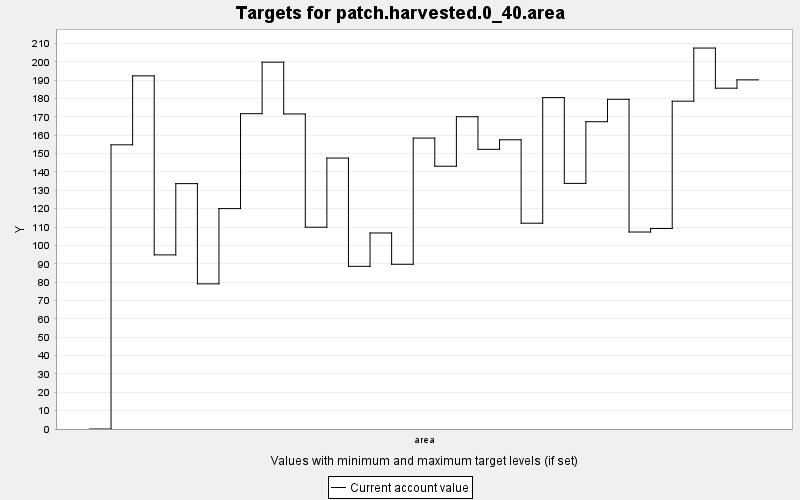

Values plotted in this chart, from the file beside it:
TARGET, PERIOD, YEAR, PERIODWIDTH, MINIMUM, MAXIMUM, MINWEIGHT, MAXWEIGHT, CURRENT, SUMMARY
patch.harvested.0_40.area, 0, 0, 10.0, 0.0, 1.0, 0.001, 0.001, 0.0, 1.0
patch.harvested.0_40.area, 1, 10, 10.0, 0.0, 1.0, 0.001, 0.001, 154.8, 1.0
patch.harvested.0_40.area, 2, 20, 10.0, 0.0, 1.0, 0.001, 0.001, 192.3, 1.0
patch.harvested.0_40.area, 3, 30, 10.0, 0.0, 1.0, 0.001, 0.001, 94.83, 1.0
patch.harvested.0_40.area, 4, 40, 10.0, 0.0, 1.0, 0.001, 0.001, 133.6, 1.0
patch.harvested.0_40.area, 5, 50, 10.0, 0.0, 1.0, 0.001, 0.001, 79.06, 1.0
patch.harvested.0_40.area, 6, 60, 10.0, 0.0, 1.0, 0.001, 0.001, 120, 1.0
patch.harvested.0_40.area, 7, 70, 10.0, 0.0, 1.0, 0.001, 0.001, 171.7, 1.0
patch.harvested.0_40.area, 8, 80, 10.0, 0.0, 1.0, 0.001, 0.001, 199.8, 1.0
patch.harvested.0_40.area, 9, 90, 10.0, 0.0, 1.0, 0.001, 0.001, 171.6, 1.0
patch.harvested.0_40.area, 10, 100, 10.0, 0.0, 1.0, 0.001, 0.001, 109.9, 1.0
patch.harvested.0_40.area, 11, 110, 10.0, 0.0, 1.0, 0.001, 0.001, 147.6, 1.0
patch.harvested.0_40.area, 12, 120, 10.0, 0.0, 1.0, 0.001, 0.001, 88.6, 1.0
patch.harvested.0_40.area, 13, 130, 10.0, 0.0, 1.0, 0.001, 0.001, 106.8, 1.0
patch.harvested.0_40.area, 14, 140, 10.0, 0.0, 1.0, 0.001, 0.001, 89.71, 1.0
patch.harvested.0_40.area, 15, 150, 10.0, 0.0, 1.0, 0.001, 0.001, 158.5, 1.0
patch.harvested.0_40.area, 16, 160, 10.0, 0.0, 1.0, 0.001, 0.001, 143.1, 1.0
patch.harvested.0_40.area, 17, 170, 10.0, 0.0, 1.0, 0.001, 0.001, 170.1, 1.0
patch.harvested.0_40.area, 18, 180, 10.0, 0.0, 1.0, 0.001, 0.001, 152.3, 1.0
patch.harvested.0_40.area, 19, 190, 10.0, 0.0, 1.0, 0.001, 0.001, 157.5, 1.0
patch.harvested.0_40.area, 20, 200, 10.0, 0.0, 1.0, 0.001, 0.001, 112.1, 1.0
patch.harvested.0_40.area, 21, 210, 10.0, 0.0, 1.0, 0.001, 0.001, 180.5, 1.0
patch.harvested.0_40.area, 22, 220, 10.0, 0.0, 1.0, 0.001, 0.001, 133.8, 1.0
patch.harvested.0_40.area, 23, 230, 10.0, 0.0, 1.0, 0.001, 0.001, 167.4, 1.0
patch.harvested.0_40.area, 24, 240, 10.0, 0.0, 1.0, 0.001, 0.001, 179.6, 1.0
patch.harvested.0_40.area, 25, 250, 10.0, 0.0, 1.0, 0.001, 0.001, 107.3, 1.0
patch.harvested.0_40.area, 26, 260, 10.0, 0.0, 1.0, 0.001, 0.001, 109.2, 1.0
patch.harvested.0_40.area, 27, 270, 10.0, 0.0, 1.0, 0.001, 0.001, 178.6, 1.0
patch.harvested.0_40.area, 28, 280, 10.0, 0.0, 1.0, 0.001, 0.001, 207.5, 1.0
patch.harvested.0_40.area, 29, 290, 10.0, 0.0, 1.0, 0.001, 0.001, 185.6, 1.0
patch.harvested.0_40.area, 30, 300, 10.0, 0.0, 1.0, 0.001, 0.001, 190.2, 1.0
